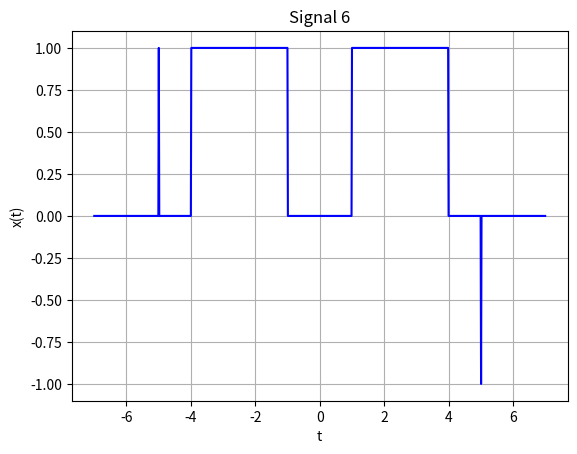

The script that saved this image:

import numpy as np
import matplotlib.pyplot as plt
t=np.linspace(-7,7,1000)
d=14/1000

delta1=np.heaviside(t+5,1)-np.heaviside(t+5-d,1)
delta2=np.heaviside(t-5,1)-np.heaviside(t-5-d,1)
x1=np.heaviside (t+4,1) -np.heaviside(t+1,1)
x2=np.heaviside(t-1,1)- np.heaviside(t-4,1)
x=delta1+x1+x2-delta2
plt.plot(t,x,'b')
plt.xlabel("t")
plt.ylabel("x(t)")
plt.title("Signal 6")
plt.grid()
